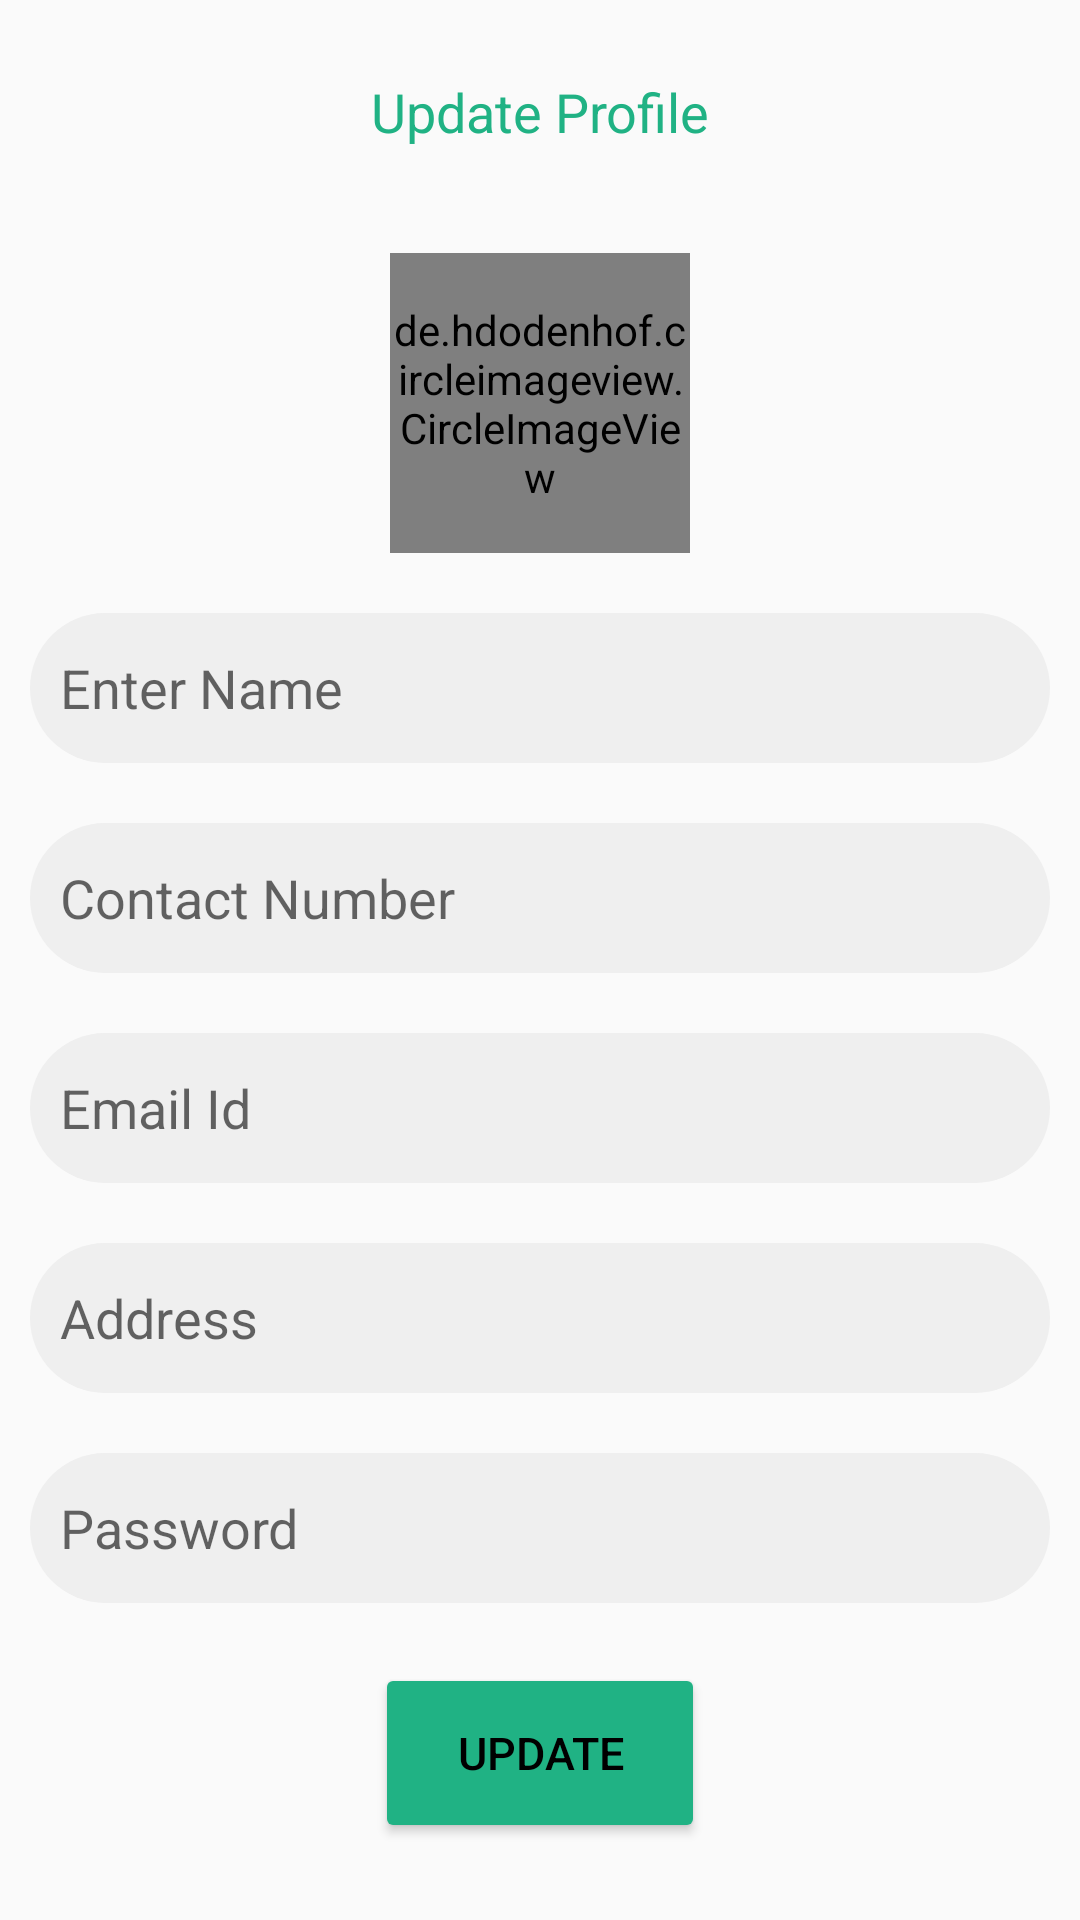

Layout XML and referenced resources for this Android screen:
<!-- AndroidManifest.xml: application theme Theme.Prax -->
<!-- res/layout/activity_profile_update.xml -->
<?xml version="1.0" encoding="utf-8"?>
<androidx.constraintlayout.widget.ConstraintLayout xmlns:android="http://schemas.android.com/apk/res/android"
    xmlns:app="http://schemas.android.com/apk/res-auto"
    xmlns:tools="http://schemas.android.com/tools"
    android:layout_width="match_parent"
    android:layout_height="match_parent"
    tools:context=".Profile_update">
    <LinearLayout
        android:layout_width="match_parent"
        android:layout_height="match_parent"
        android:orientation="vertical">
    <LinearLayout
        android:layout_width="match_parent"
        android:layout_height="wrap_content"
        android:orientation="vertical"
        android:gravity="center_horizontal"
        >

        <TextView

            android:layout_width="match_parent"
            android:layout_height="wrap_content"
            android:text="Update Profile"
            android:layout_marginTop="5dp"
            android:layout_margin="20dp"
            android:gravity="center_horizontal"
            android:textSize="18sp"
            android:textColor="@color/purple_500"
            android:padding="5dp"
            />

        <de.hdodenhof.circleimageview.CircleImageView
            android:layout_width="100dp"
            android:layout_height="100dp"
            app:civ_border_width="2dp"
            android:layout_margin="10dp"
            android:src="@drawable/person"
            app:civ_border_color="@color/purple_700"
            android:id="@+id/userimage"
            />
    </LinearLayout>
    <LinearLayout
        android:layout_width="match_parent"
        android:layout_height="wrap_content"
        android:orientation="vertical">


        <EditText
            android:layout_width="match_parent"
            android:layout_height="50dp"
            android:background="@drawable/edt"
            android:layout_margin="10dp"

            android:inputType="textPersonName"
            android:hint="Enter Name"
            android:textColor="@color/black"
            android:padding="10dp"
            android:id="@+id/upname"/>

        <EditText
            android:layout_width="match_parent"
            android:layout_height="50dp"
            android:background="@drawable/edt"
            android:layout_margin="10dp"
            android:inputType="phone"

            android:hint="Contact Number"
            android:textColor="@color/black"
            android:padding="10dp"
            android:id="@+id/upcontact"/>

        <EditText
            android:layout_width="match_parent"
            android:layout_height="50dp"
            android:background="@drawable/edt"
            android:layout_margin="10dp"
            android:inputType="textEmailAddress"

            android:hint="Email Id"
            android:textColor="@color/black"
            android:padding="10dp"
            android:id="@+id/upemail"/>


        <EditText
            android:layout_width="match_parent"
            android:layout_height="50dp"
            android:hint="Address"
            android:background="@drawable/edt"
            android:layout_margin="10dp"
            android:inputType="textLongMessage"
            android:textColor="@color/black"
            android:padding="10dp"
            android:gravity="center_vertical"
            android:id="@+id/upaddress"/>

        <EditText
            android:layout_width="match_parent"
            android:layout_height="50dp"
            android:background="@drawable/edt"
            android:layout_margin="10dp"
            android:inputType="textPersonName"

            android:hint="Password"
            android:textColor="@color/black"
            android:padding="10dp"
            android:id="@+id/uppassword"/>

        <Button
            android:id="@+id/profileupdate"
            android:layout_width="110dp"
            android:layout_height="60dp"
            android:textColor="@color/black"
            android:backgroundTint="@color/purple_500"
            android:elevation="30dp"
            android:layout_gravity="center"
            android:layout_marginTop="10dp"
            android:textSize="15sp"
            android:text="Update" />

    </LinearLayout>

    </LinearLayout>

</androidx.constraintlayout.widget.ConstraintLayout>
<!-- resources referenced by this layout -->
<resources>
  <color name="black">#FF000000</color>
  <color name="purple_500">#20b284</color>
  <color name="purple_700">#008157</color>
  <!-- drawable edt (drawable) -->
  <?xml version="1.0" encoding="utf-8"?>
  <shape xmlns:android="http://schemas.android.com/apk/res/android"
      android:shape="rectangle">
      <solid android:color="#efefef"/>
      <corners android:radius="100dp"/>
  
  </shape>
  <style name="Theme.Prax" parent="Theme.AppCompat.Light.DarkActionBar">
          
          <item name="colorPrimary">@color/purple_500</item>
          <item name="colorPrimaryVariant">@color/purple_700</item>
          <item name="colorOnPrimary">@color/white</item>
          
          <item name="colorSecondary">@color/teal_200</item>
          <item name="colorSecondaryVariant">@color/teal_700</item>
          <item name="colorOnSecondary">@color/black</item>
          
          <item name="android:statusBarColor">?attr/colorPrimaryVariant</item>
          
      </style>
  <color name="white">#FFFFFFFF</color>
  <color name="teal_200">#e05e36</color>
  <color name="teal_700">#a82d0a</color>
</resources>
